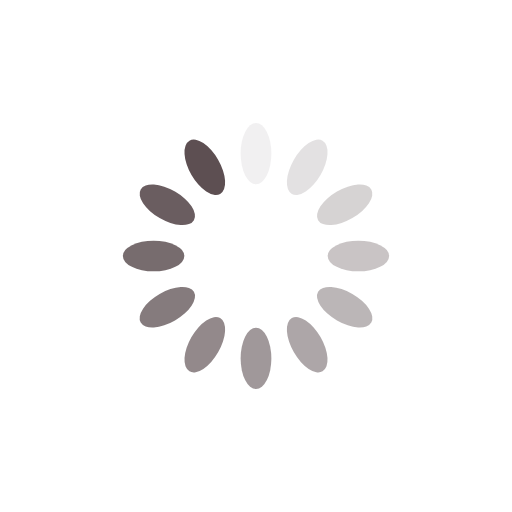
t = 0.00 s
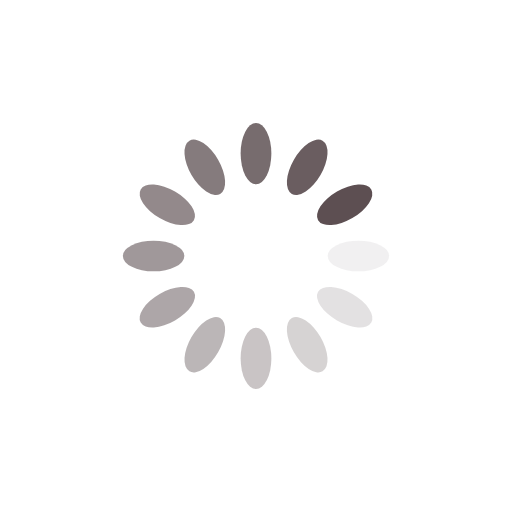
t = 0.25 s
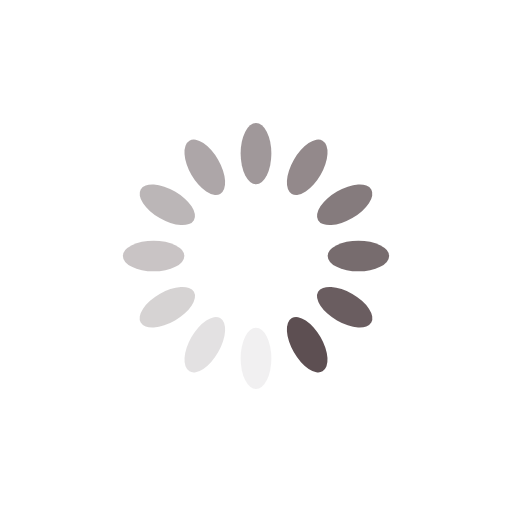
t = 0.50 s
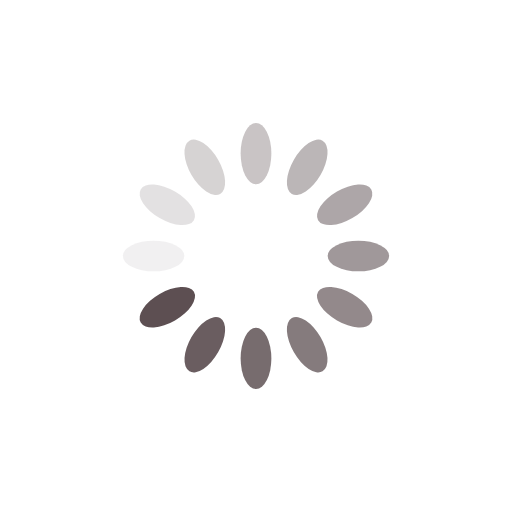
t = 0.75 s

The animated SVG that drew these frames (rendered in a browser with its animation timeline set to each time). Animation: 12 SMIL elements (animate=12); one cycle of 1.00 s, repeats indefinitely.

<?xml version="1.0" encoding="utf-8"?>
<svg xmlns="http://www.w3.org/2000/svg" xmlns:xlink="http://www.w3.org/1999/xlink" style="margin: auto; background: none; display: block; shape-rendering: auto;" width="200px" height="200px" viewBox="0 0 100 100" preserveAspectRatio="xMidYMid">
<g transform="rotate(0 50 50)">
  <rect x="47" y="24" rx="3" ry="6" width="6" height="12" fill="#5d4f52">
    <animate attributeName="opacity" values="1;0" keyTimes="0;1" dur="1s" begin="-0.9166666666666666s" repeatCount="indefinite"></animate>
  </rect>
</g><g transform="rotate(30 50 50)">
  <rect x="47" y="24" rx="3" ry="6" width="6" height="12" fill="#5d4f52">
    <animate attributeName="opacity" values="1;0" keyTimes="0;1" dur="1s" begin="-0.8333333333333334s" repeatCount="indefinite"></animate>
  </rect>
</g><g transform="rotate(60 50 50)">
  <rect x="47" y="24" rx="3" ry="6" width="6" height="12" fill="#5d4f52">
    <animate attributeName="opacity" values="1;0" keyTimes="0;1" dur="1s" begin="-0.75s" repeatCount="indefinite"></animate>
  </rect>
</g><g transform="rotate(90 50 50)">
  <rect x="47" y="24" rx="3" ry="6" width="6" height="12" fill="#5d4f52">
    <animate attributeName="opacity" values="1;0" keyTimes="0;1" dur="1s" begin="-0.6666666666666666s" repeatCount="indefinite"></animate>
  </rect>
</g><g transform="rotate(120 50 50)">
  <rect x="47" y="24" rx="3" ry="6" width="6" height="12" fill="#5d4f52">
    <animate attributeName="opacity" values="1;0" keyTimes="0;1" dur="1s" begin="-0.5833333333333334s" repeatCount="indefinite"></animate>
  </rect>
</g><g transform="rotate(150 50 50)">
  <rect x="47" y="24" rx="3" ry="6" width="6" height="12" fill="#5d4f52">
    <animate attributeName="opacity" values="1;0" keyTimes="0;1" dur="1s" begin="-0.5s" repeatCount="indefinite"></animate>
  </rect>
</g><g transform="rotate(180 50 50)">
  <rect x="47" y="24" rx="3" ry="6" width="6" height="12" fill="#5d4f52">
    <animate attributeName="opacity" values="1;0" keyTimes="0;1" dur="1s" begin="-0.4166666666666667s" repeatCount="indefinite"></animate>
  </rect>
</g><g transform="rotate(210 50 50)">
  <rect x="47" y="24" rx="3" ry="6" width="6" height="12" fill="#5d4f52">
    <animate attributeName="opacity" values="1;0" keyTimes="0;1" dur="1s" begin="-0.3333333333333333s" repeatCount="indefinite"></animate>
  </rect>
</g><g transform="rotate(240 50 50)">
  <rect x="47" y="24" rx="3" ry="6" width="6" height="12" fill="#5d4f52">
    <animate attributeName="opacity" values="1;0" keyTimes="0;1" dur="1s" begin="-0.25s" repeatCount="indefinite"></animate>
  </rect>
</g><g transform="rotate(270 50 50)">
  <rect x="47" y="24" rx="3" ry="6" width="6" height="12" fill="#5d4f52">
    <animate attributeName="opacity" values="1;0" keyTimes="0;1" dur="1s" begin="-0.16666666666666666s" repeatCount="indefinite"></animate>
  </rect>
</g><g transform="rotate(300 50 50)">
  <rect x="47" y="24" rx="3" ry="6" width="6" height="12" fill="#5d4f52">
    <animate attributeName="opacity" values="1;0" keyTimes="0;1" dur="1s" begin="-0.08333333333333333s" repeatCount="indefinite"></animate>
  </rect>
</g><g transform="rotate(330 50 50)">
  <rect x="47" y="24" rx="3" ry="6" width="6" height="12" fill="#5d4f52">
    <animate attributeName="opacity" values="1;0" keyTimes="0;1" dur="1s" begin="0s" repeatCount="indefinite"></animate>
  </rect>
</g>
<!-- [ldio] generated by https://loading.io/ --></svg>
